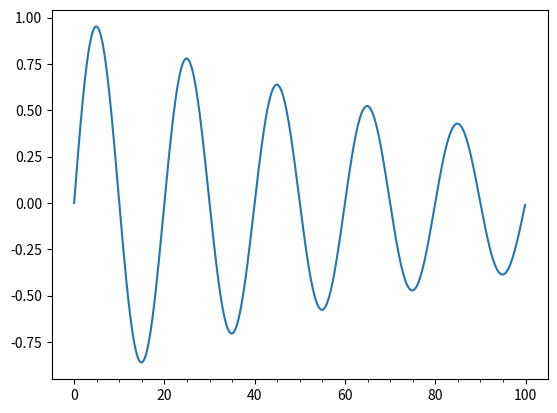
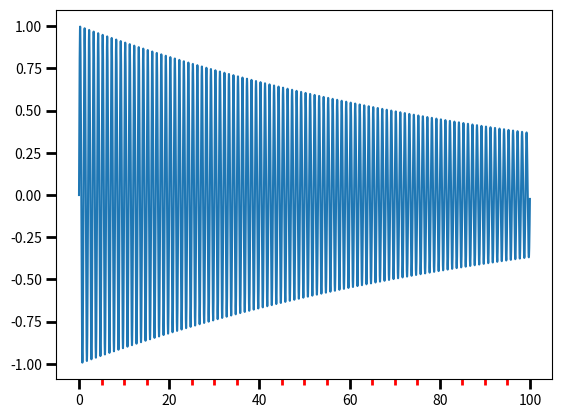

Source code (Python) for these figures, in order:
import matplotlib.pyplot as plt
import numpy as np
from matplotlib.ticker import (MultipleLocator, AutoMinorLocator)

t = np.arange(0.0, 100.0, 0.1)
s = np.sin(0.1 * np.pi * t) * np.exp(-t * 0.01)

fig, ax = plt.subplots()
ax.plot(t, s)

ax.xaxis.set_major_locator(MultipleLocator(20))
ax.xaxis.set_major_formatter("{x:.0f}")
ax.xaxis.set_minor_locator(MultipleLocator(5))

t = np.arange(0.0, 100.0, 0.01)
s = np.sin(2 * np.pi * t) * np.exp(-t * 0.01)

fig, ax = plt.subplots()
ax.plot(t, s)

ax.xaxis.set_minor_locator(AutoMinorLocator())

ax.tick_params(which="both", width=2)
ax.tick_params(which="major", length=7)
ax.tick_params(which="minor", length=4, color="r")

plt.show()
